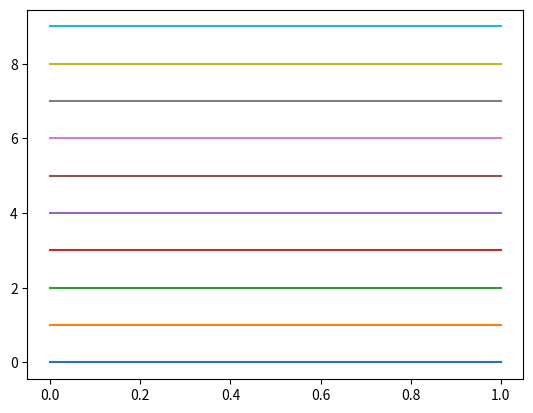

This figure's Python source:
import matplotlib.pyplot as plt

nVals = []
linear = []
quadratic = []
cubic = []
exponential = []

for n in range(0,30):
    nVals.append(n)
    linear.append(n)
    quadratic.append(n**2)
    cubic.append(n**3)
    exponential.append(1.5**n)
    
plt.plot((range(0,10),(range(0,10))))
plt.show(block=False)